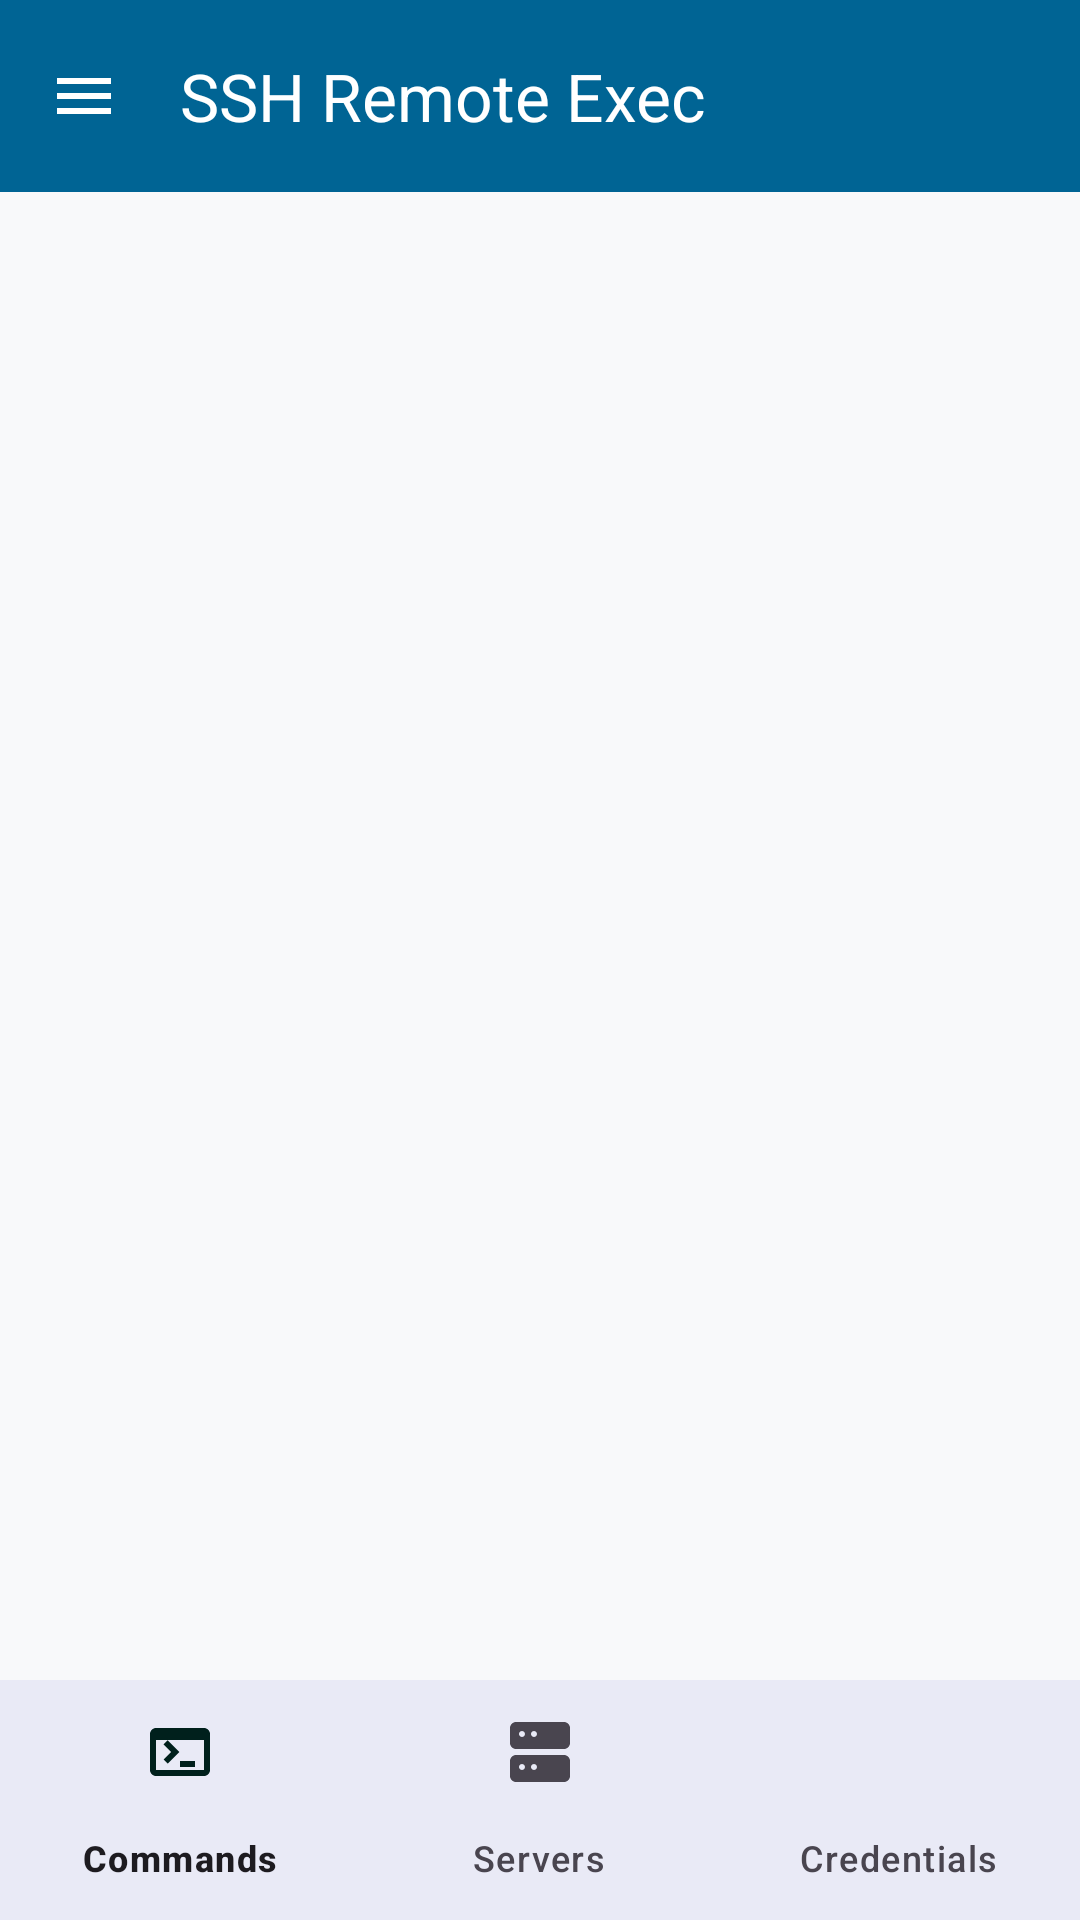

Here is an Android app screen rendered from its layout file. Give the layout XML and the strings, colors and styles it references.
<!-- AndroidManifest.xml: application theme Theme.SSHRemoteExec -->
<!-- res/layout/activity_main.xml -->
<?xml version="1.0" encoding="utf-8"?>
<androidx.constraintlayout.widget.ConstraintLayout xmlns:android="http://schemas.android.com/apk/res/android"
    xmlns:app="http://schemas.android.com/apk/res-auto"
    android:layout_width="match_parent"
    android:layout_height="match_parent"
    android:background="@color/background">

    <com.google.android.material.appbar.MaterialToolbar
        android:id="@+id/top_app_bar"
        android:layout_width="0dp"
        android:layout_height="?attr/actionBarSize"
        android:background="@color/primary"
        android:elevation="4dp"
        app:title="@string/app_name"
        app:titleTextColor="@color/on_primary"
        app:navigationIcon="@drawable/ic_menu"
        app:navigationIconTint="@color/on_primary"
        app:layout_constraintTop_toTopOf="parent"
        app:layout_constraintStart_toStartOf="parent"
        app:layout_constraintEnd_toEndOf="parent" />

    <androidx.fragment.app.FragmentContainerView
        android:id="@+id/nav_host_fragment"
        android:layout_width="0dp"
        android:layout_height="0dp"
        app:layout_constraintTop_toBottomOf="@id/top_app_bar"
        app:layout_constraintBottom_toTopOf="@id/bottom_navigation"
        app:layout_constraintStart_toStartOf="parent"
        app:layout_constraintEnd_toEndOf="parent" />

    <com.google.android.material.bottomnavigation.BottomNavigationView
        android:id="@+id/bottom_navigation"
        android:layout_width="0dp"
        android:layout_height="wrap_content"
        android:background="?attr/colorSurface"
        app:menu="@menu/bottom_nav_menu"
        app:layout_constraintBottom_toBottomOf="parent"
        app:layout_constraintStart_toStartOf="parent"
        app:layout_constraintEnd_toEndOf="parent" />

</androidx.constraintlayout.widget.ConstraintLayout>
<!-- resources referenced by this layout -->
<resources>
  <color name="background">#F8F9FA</color>
  <color name="on_primary">#FFFFFF</color>
  <color name="primary">#006494</color>
  <!-- drawable ic_menu (drawable) -->
  <vector xmlns:android="http://schemas.android.com/apk/res/android"
      android:width="24dp"
      android:height="24dp"
      android:viewportWidth="24"
      android:viewportHeight="24">
    <path
        android:fillColor="#FFFFFFFF"
        android:pathData="M3,18h18v-2H3v2zm0-5h18v-2H3v2zm0-7v2h18V6H3z"/>
  </vector>
  <string name="app_name">SSH Remote Exec</string>
  <style name="Theme.SSHRemoteExec" parent="Theme.Material3.DayNight.NoActionBar">
          <item name="colorPrimary">@color/primary</item>
          <item name="colorOnPrimary">@color/on_primary</item>
          <item name="colorPrimaryContainer">@color/primary_container</item>
          <item name="colorOnPrimaryContainer">@color/on_primary_container</item>
  
          <item name="colorSecondary">@color/secondary</item>
          <item name="colorOnSecondary">@color/on_secondary</item>
          <item name="colorSecondaryContainer">@color/secondary_container</item>
          <item name="colorOnSecondaryContainer">@color/on_secondary_container</item>
  
          
          <item name="android:statusBarColor">@color/primary</item>
          <item name="android:windowLightStatusBar">false</item>
      </style>
  <color name="primary_container">#CCE5FF</color>
  <color name="on_primary_container">#001D31</color>
  <color name="secondary">#00A896</color>
  <color name="on_secondary">#FFFFFF</color>
  <color name="secondary_container">#A3EADE</color>
  <color name="on_secondary_container">#00201C</color>
</resources>
